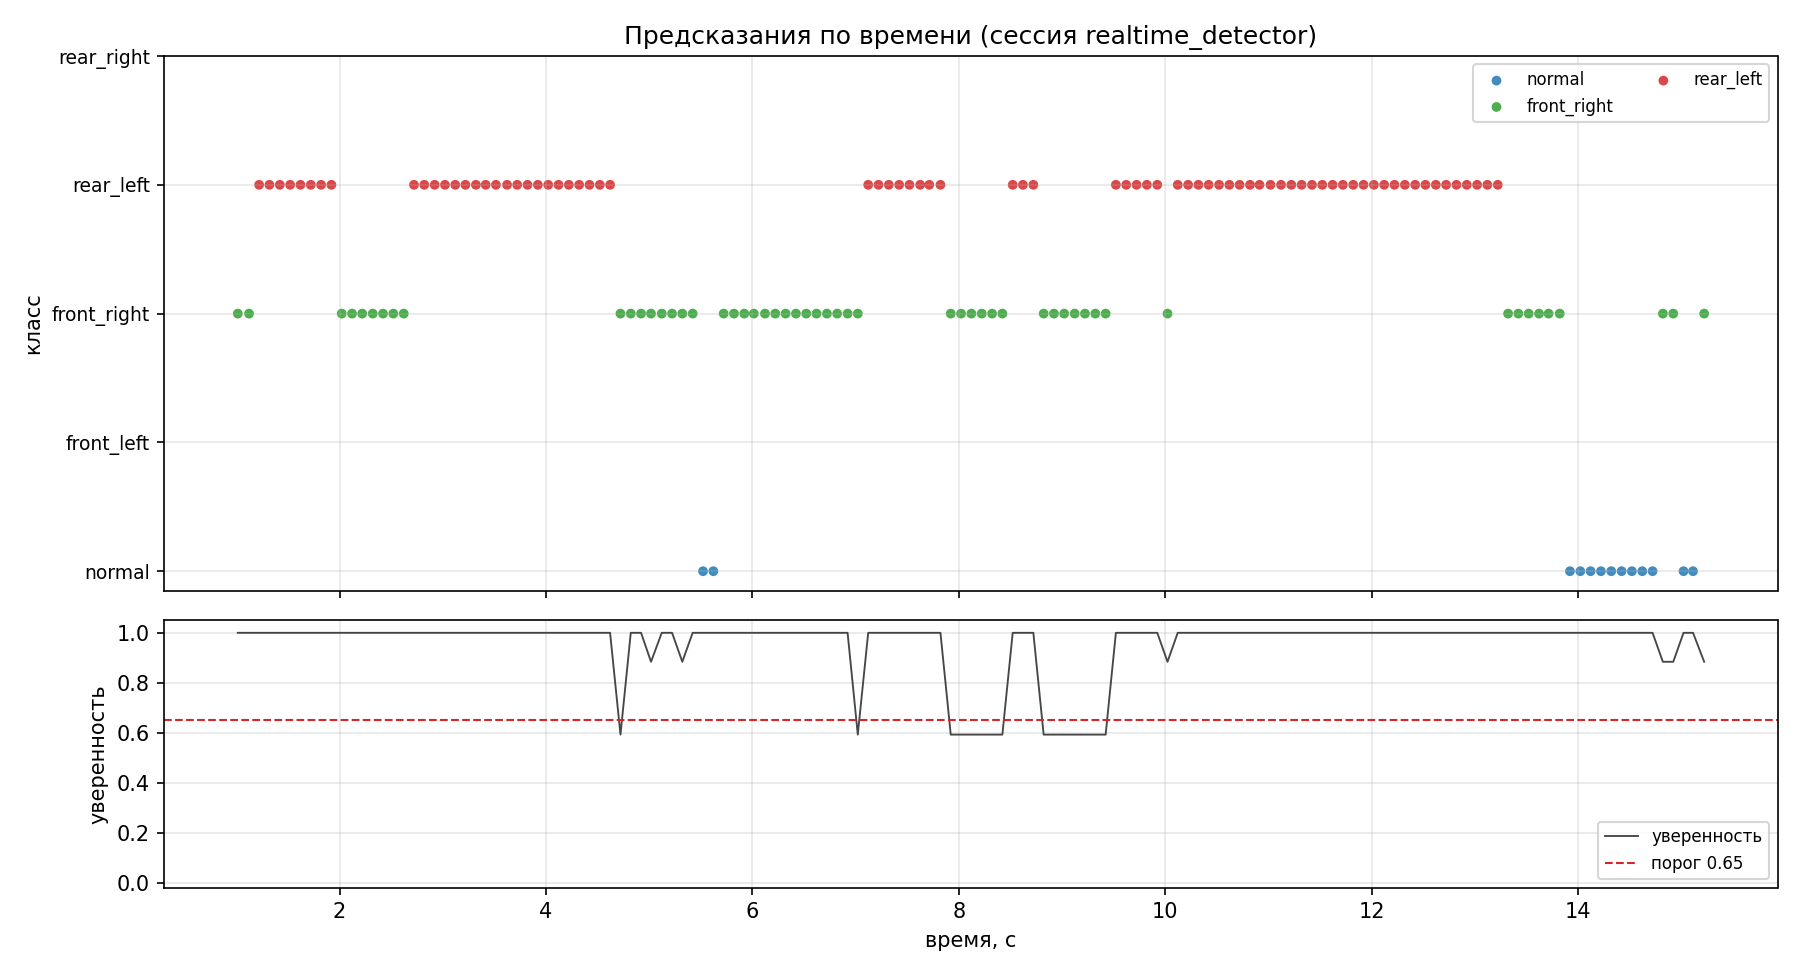

The table this chart was drawn from, first rows:
elapsed_s, prediction, confidence
1.014, front_right, 1
1.123, front_right, 1
1.221, rear_left, 1
1.321, rear_left, 1
1.421, rear_left, 1
1.521, rear_left, 1
1.621, rear_left, 1
1.721, rear_left, 1
1.821, rear_left, 1
1.921, rear_left, 1
2.021, front_right, 1
2.121, front_right, 1
2.220, front_right, 1
2.321, front_right, 1
2.421, front_right, 1
2.521, front_right, 1
2.622, front_right, 1
2.721, rear_left, 1
2.821, rear_left, 1
2.921, rear_left, 1
3.021, rear_left, 1
3.121, rear_left, 1
3.220, rear_left, 1
3.321, rear_left, 1
3.416, rear_left, 1
3.515, rear_left, 1
3.623, rear_left, 1
3.721, rear_left, 1
3.821, rear_left, 1
3.921, rear_left, 1
4.021, rear_left, 1
4.121, rear_left, 1
4.221, rear_left, 1
4.321, rear_left, 1
4.421, rear_left, 1
4.521, rear_left, 1
4.621, rear_left, 1
4.722, front_right, 0.5924
4.821, front_right, 1
4.921, front_right, 1
5.018, front_right, 0.8840
5.122, front_right, 1
5.221, front_right, 1
5.321, front_right, 0.8840
5.421, front_right, 1
5.521, normal, 1
5.621, normal, 1
5.721, front_right, 1
5.821, front_right, 1
5.921, front_right, 1
6.013, front_right, 1
6.121, front_right, 1
6.221, front_right, 1
6.321, front_right, 1
6.421, front_right, 1
6.521, front_right, 1
6.621, front_right, 1
6.722, front_right, 1
6.821, front_right, 1
6.922, front_right, 1
... 83 more rows
